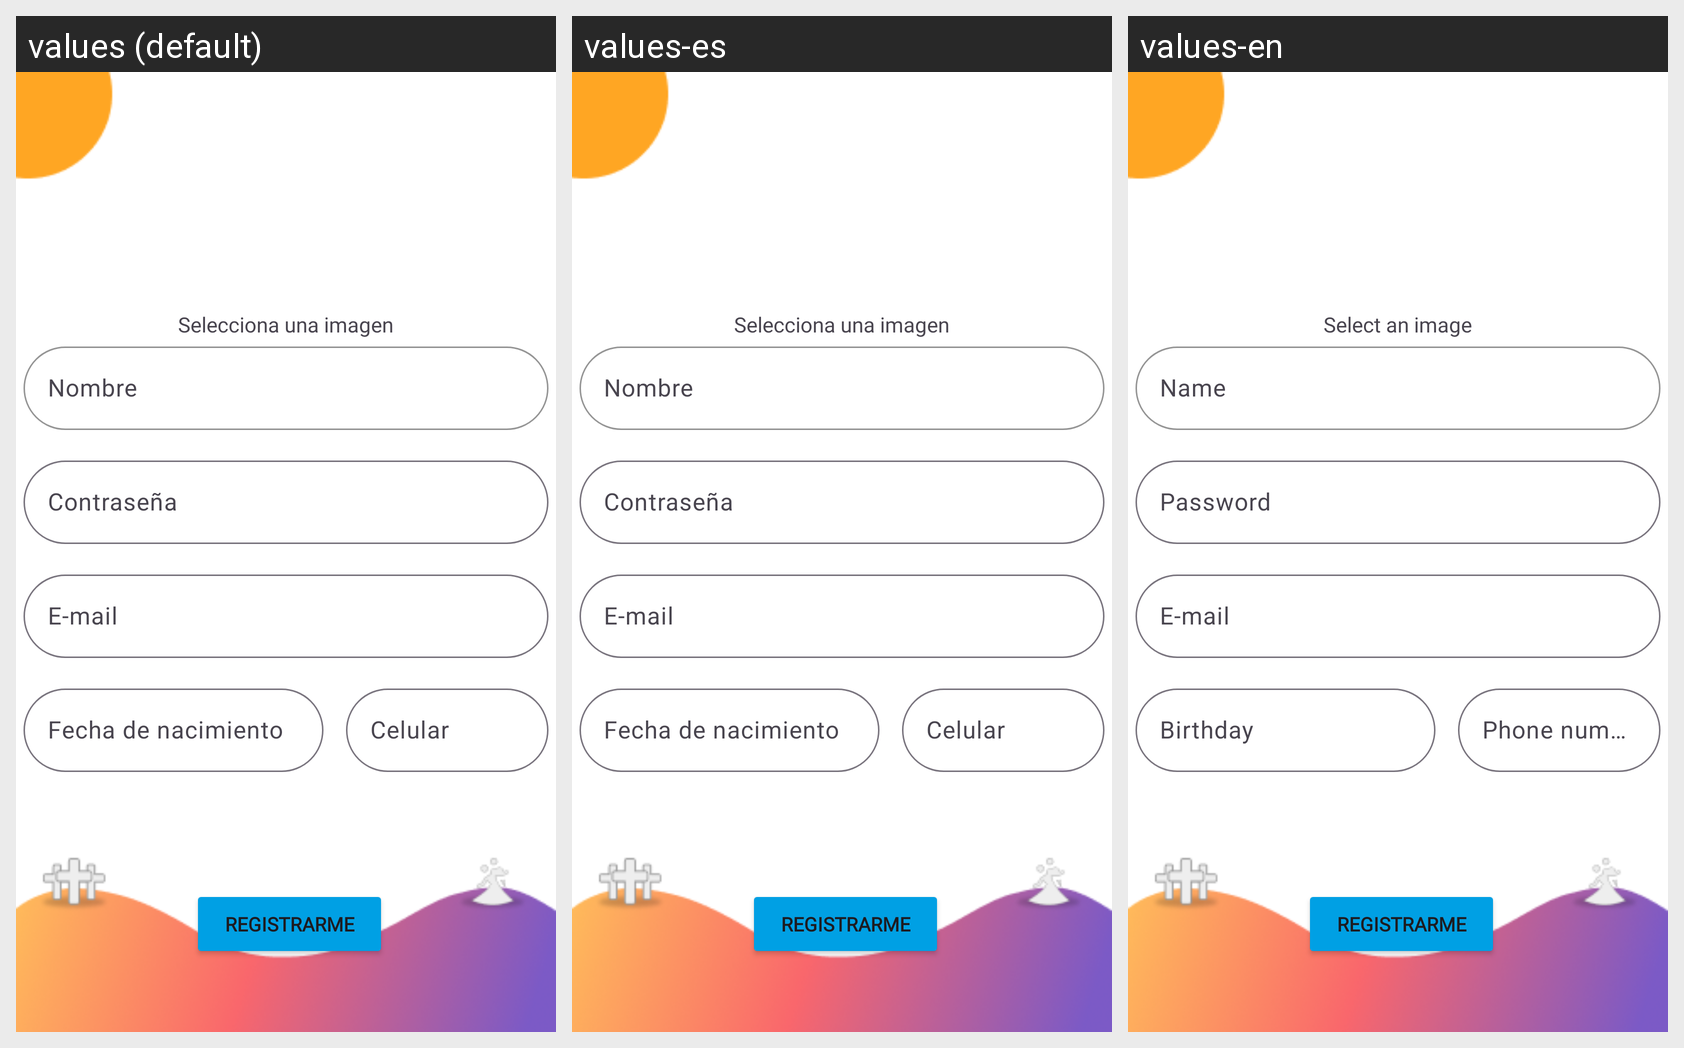

This grid shows one Android layout under several languages. Give, for every string resource on the screen, its name, the default text and each shown locale's text.
Android screen res/layout/sign_up_fragment.xml rendered under 3 locales, left to right: values (default), values-es, values-en. Device: Nexus 5 (rendered at 1080×1920; each locale shown at half size, 540×960, under a caption strip naming it); theme Theme.CaliTour.
Strings drawn on this screen, with the default value and each locale's value (text and hints the layout hard-codes, and strings that could not be matched under every locale, appear in the picture but are not listed):

select_image
  values: Selecciona una imagen
  values-es: Selecciona una imagen
  values-en: Select an image

name
  values: Nombre
  values-es: Nombre
  values-en: Name

password
  values: Contraseña
  values-es: Contraseña
  values-en: Password

email
  values: E-mail
  values-es: E-mail
  values-en: E-mail

birthday
  values: Fecha de nacimiento
  values-es: Fecha de nacimiento
  values-en: Birthday

phone
  values: Celular
  values-es: Celular
  values-en: Phone number
